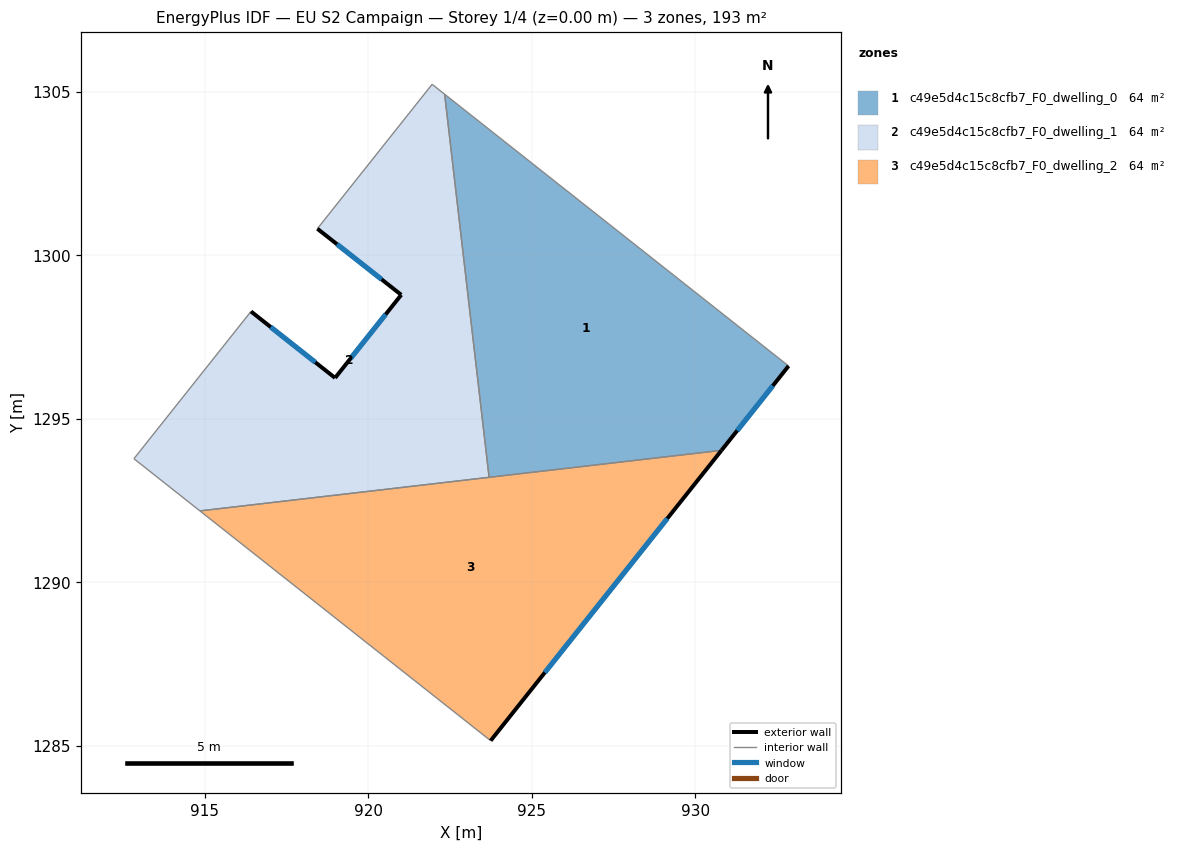
=== STOREY PLAN SPEC (per zone: floor XY polygon, exterior-wall plan segments, windows/doors) ===
zone 1: c49e5d4c15c8cfb7_F0_dwelling_0  (64.3 m²)
  floor: (932.85, 1296.62) (930.80, 1294.04) (923.70, 1293.21) (922.34, 1304.93)
  exterior wall: (930.80, 1294.04) – (932.85, 1296.62)  [3.3 m]
    window: (931.28, 1294.64) – (932.37, 1296.01)  [2.8 m²]
  interior walls: 3
zone 2: c49e5d4c15c8cfb7_F0_dwelling_1  (64.3 m²)
  floor: (922.34, 1304.93) (923.70, 1293.21) (914.85, 1292.19) (912.84, 1293.78) (916.41, 1298.29) (918.99, 1296.25) (921.01, 1298.79) (918.44, 1300.82) (921.95, 1305.23)
  exterior wall: (918.99, 1296.25) – (916.41, 1298.29)  [3.3 m]
    window: (918.38, 1296.73) – (917.02, 1297.81)  [2.8 m²]
  exterior wall: (921.01, 1298.79) – (918.99, 1296.25)  [3.2 m]
    window: (920.53, 1298.20) – (919.46, 1296.85)  [2.7 m²]
  exterior wall: (918.44, 1300.82) – (921.01, 1298.79)  [3.3 m]
    window: (919.05, 1300.34) – (920.41, 1299.27)  [2.8 m²]
  interior walls: 6
zone 3: c49e5d4c15c8cfb7_F0_dwelling_2  (64.3 m²)
  floor: (930.80, 1294.04) (923.74, 1285.16) (914.85, 1292.19)
  exterior wall: (923.74, 1285.16) – (930.80, 1294.04)  [11.3 m]
    window: (925.40, 1287.25) – (929.15, 1291.95)  [9.6 m²]
  interior walls: 3

=== DERIVED (storey summary) ===
Building: EU S2 Campaign
Storey: 1 of 4  (floor level z = 0.00 m)
Storey gross floor area: 192.8 m²
Zones on this storey: 3
  - c49e5d4c15c8cfb7_F0_dwelling_0: floor 64.3 m²; exterior wall 3.3 m (9.9 m²); 1 window(s) 2.8 m²; WWR 28.1%
  - c49e5d4c15c8cfb7_F0_dwelling_1: floor 64.3 m²; exterior wall 9.8 m (29.4 m²); 3 window(s) 8.3 m²; WWR 28.1%
  - c49e5d4c15c8cfb7_F0_dwelling_2: floor 64.3 m²; exterior wall 11.3 m (34.0 m²); 1 window(s) 9.6 m²; WWR 28.1%
Zone adjacency (shared interzone walls):
  - c49e5d4c15c8cfb7_F0_dwelling_0 ↔ c49e5d4c15c8cfb7_F0_dwelling_1
  - c49e5d4c15c8cfb7_F0_dwelling_0 ↔ c49e5d4c15c8cfb7_F0_dwelling_2
  - c49e5d4c15c8cfb7_F0_dwelling_1 ↔ c49e5d4c15c8cfb7_F0_dwelling_2